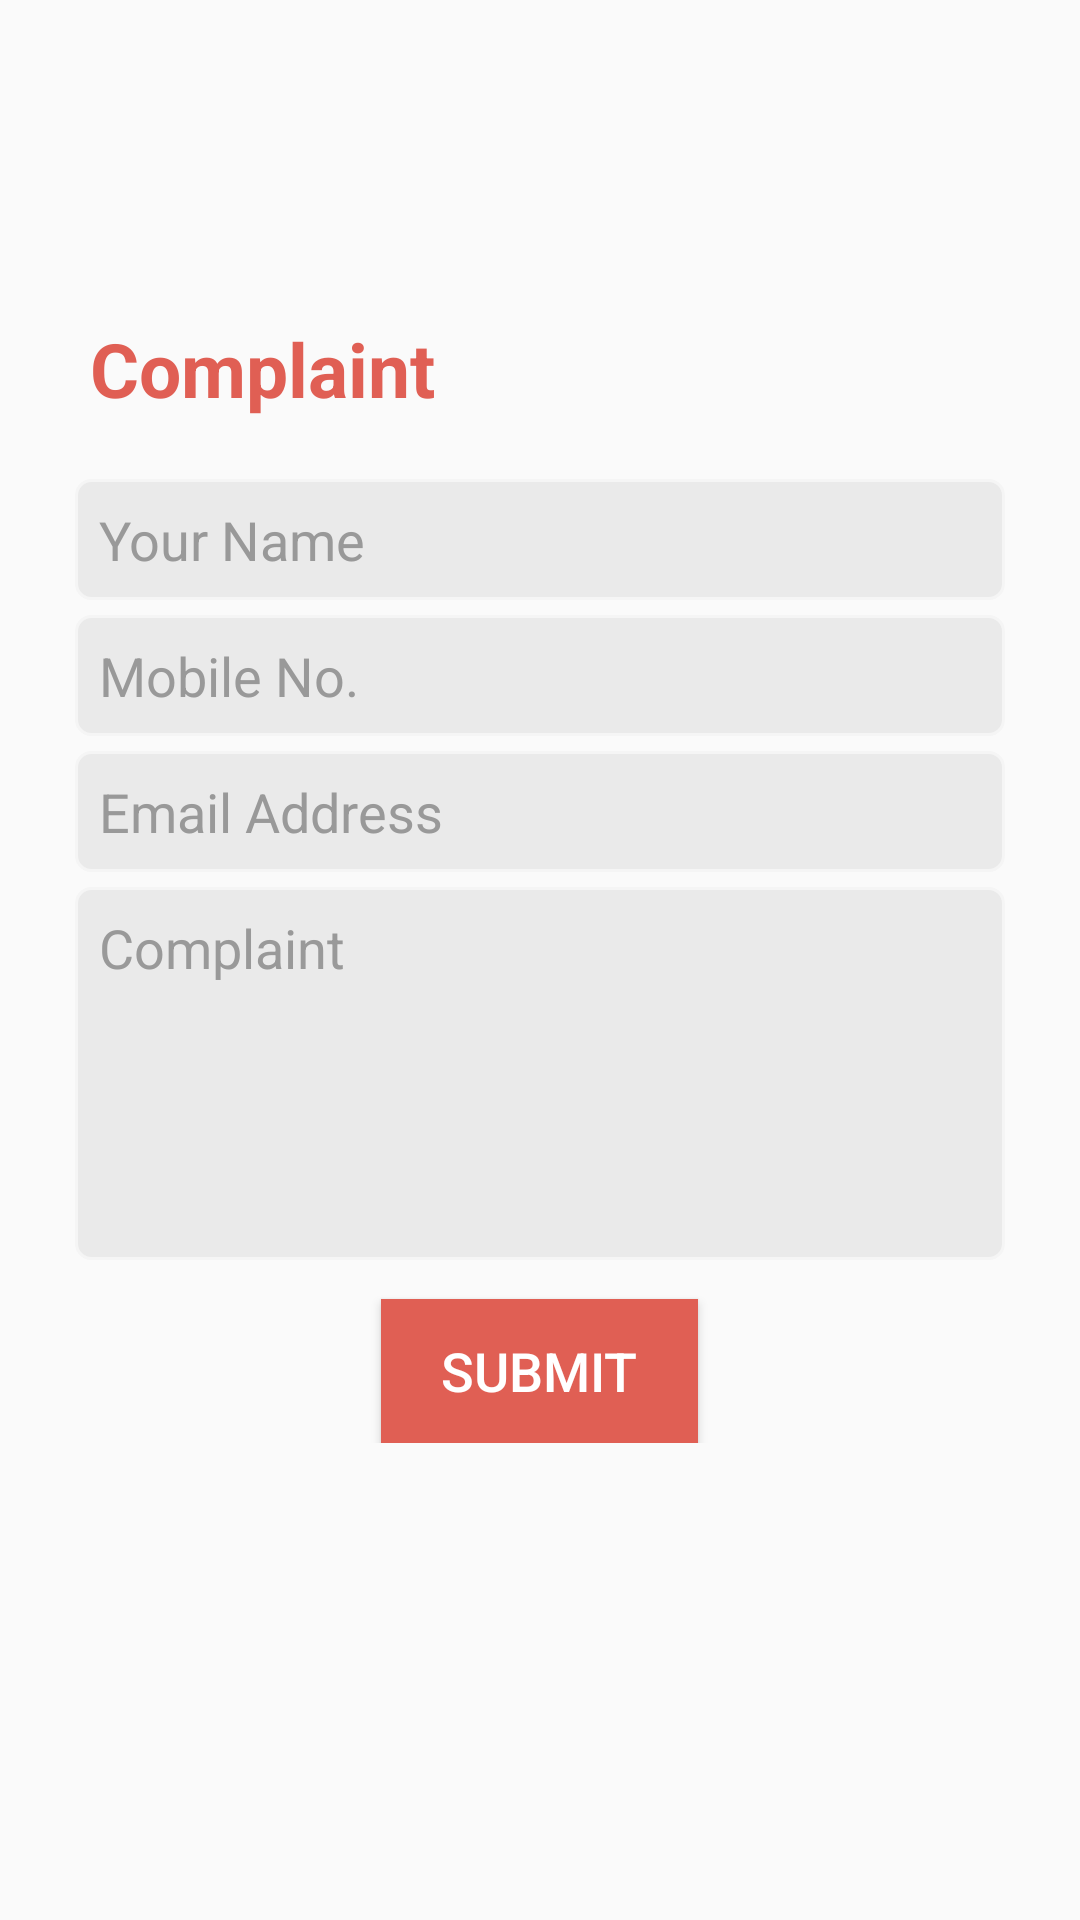

Produce the Android XML layout that renders to this screen, including the resource entries it uses.
<!-- AndroidManifest.xml: application theme AppTheme -->
<!-- res/layout/complaint.xml -->
<?xml version="1.0" encoding="utf-8"?>
<androidx.coordinatorlayout.widget.CoordinatorLayout
    xmlns:android="http://schemas.android.com/apk/res/android" android:layout_width="match_parent"
    android:layout_height="match_parent"
    android:paddingTop="?attr/actionBarSize">

    <LinearLayout
        android:layout_width="match_parent"
        android:layout_height="wrap_content"
        android:gravity="top"
        android:layout_gravity="top"
        android:orientation="horizontal"
        android:padding="5dp"
        android:layout_marginTop="20dp">

        <LinearLayout
            android:layout_width="match_parent"
            android:layout_height="match_parent"
            android:orientation="vertical"
            android:gravity="left"
            android:layout_margin="20dp">

            <LinearLayout
                android:layout_width="match_parent"
                android:layout_height="wrap_content"
                android:orientation="vertical"
                android:gravity="left">


                <TextView
                    android:layout_width="match_parent"
                    android:layout_height="wrap_content"
                    android:text="Complaint"
                    android:textSize="25dp"
                    android:textColor="@color/colorDefault"
                    android:textStyle="bold"
                    android:padding="5dp"
                    android:layout_marginBottom="15dp"/>

                <EditText
                    android:layout_width="match_parent"
                    android:layout_height="wrap_content"
                    android:inputType="textPersonName"
                    android:hint="Your Name"
                    android:textColorHint="#999"
                    android:id="@+id/userName"
                    android:padding="8dp"
                    android:background="@drawable/inpur_edit"
                    android:layout_marginBottom="5dp"/>

                <EditText
                    android:layout_width="match_parent"
                    android:layout_height="wrap_content"
                    android:inputType="number"
                    android:hint="Mobile No."
                    android:textColorHint="#999"
                    android:id="@+id/mobileno"
                    android:padding="8dp"
                    android:background="@drawable/inpur_edit"
                    android:layout_marginBottom="5dp"/>

                <EditText
                    android:layout_width="match_parent"
                    android:layout_height="wrap_content"
                    android:inputType="textEmailAddress"
                    android:hint="Email Address"
                    android:textColorHint="#999"
                    android:id="@+id/femail"
                    android:padding="8dp"
                    android:background="@drawable/inpur_edit"
                    android:layout_marginBottom="5dp"/>

                <EditText
                    android:layout_width="match_parent"
                    android:layout_height="wrap_content"
                    android:inputType="text|textMultiLine"
                    android:gravity="top"
                    android:hint="Complaint"
                    android:textColorHint="#999"
                    android:minLines="5"
                    android:id="@+id/complaint"
                    android:padding="8dp"
                    android:background="@drawable/inpur_edit"
                    android:layout_marginBottom="5dp"/>


            </LinearLayout>

            <Button
                android:layout_width="wrap_content"
                android:layout_height="wrap_content"
                android:text="Submit"
                android:id="@+id/registerBtn"
                android:layout_gravity="center"
                android:background="@color/colorDefault"
                android:layout_marginTop="8dp"
                android:paddingTop="10dp"
                android:paddingBottom="10dp"
                android:paddingRight="20dp"
                android:paddingLeft="20dp"
                android:textSize="18dp"
                android:textColor="#fff"
                android:gravity="center"/>
        </LinearLayout>


    </LinearLayout>
</androidx.coordinatorlayout.widget.CoordinatorLayout>
<!-- resources referenced by this layout -->
<resources>
  <color name="colorDefault">#e05f54</color>
  <!-- drawable inpur_edit (drawable) -->
  <?xml version="1.0" encoding="utf-8"?>
  <shape
      xmlns:android="http://schemas.android.com/apk/res/android"
      android:shape="rectangle">
  
      <corners android:radius="5dp" />
      <solid android:color="@color/colorDeepAsh" />
      <stroke
          android:width="1dip"
          android:color="@color/colorAsh" android:dashGap="5dp" />
  
  </shape>
  <style name="AppTheme" parent="Theme.AppCompat.Light.DarkActionBar">
          
          <item name="colorPrimary">@color/colorPrimary</item>
          <item name="colorPrimaryDark">@color/colorPrimary</item>
          <item name="colorAccent">@color/colorAccent</item>
          <item name="windowActionBar">false</item>
          <item name="windowNoTitle">true</item>
      </style>
  <color name="colorDeepAsh">#EAEAEA</color>
  <color name="colorAsh">#F5F5F5</color>
  <color name="colorPrimary">#FFC107</color>
  <color name="colorAccent">#333333</color>
</resources>
